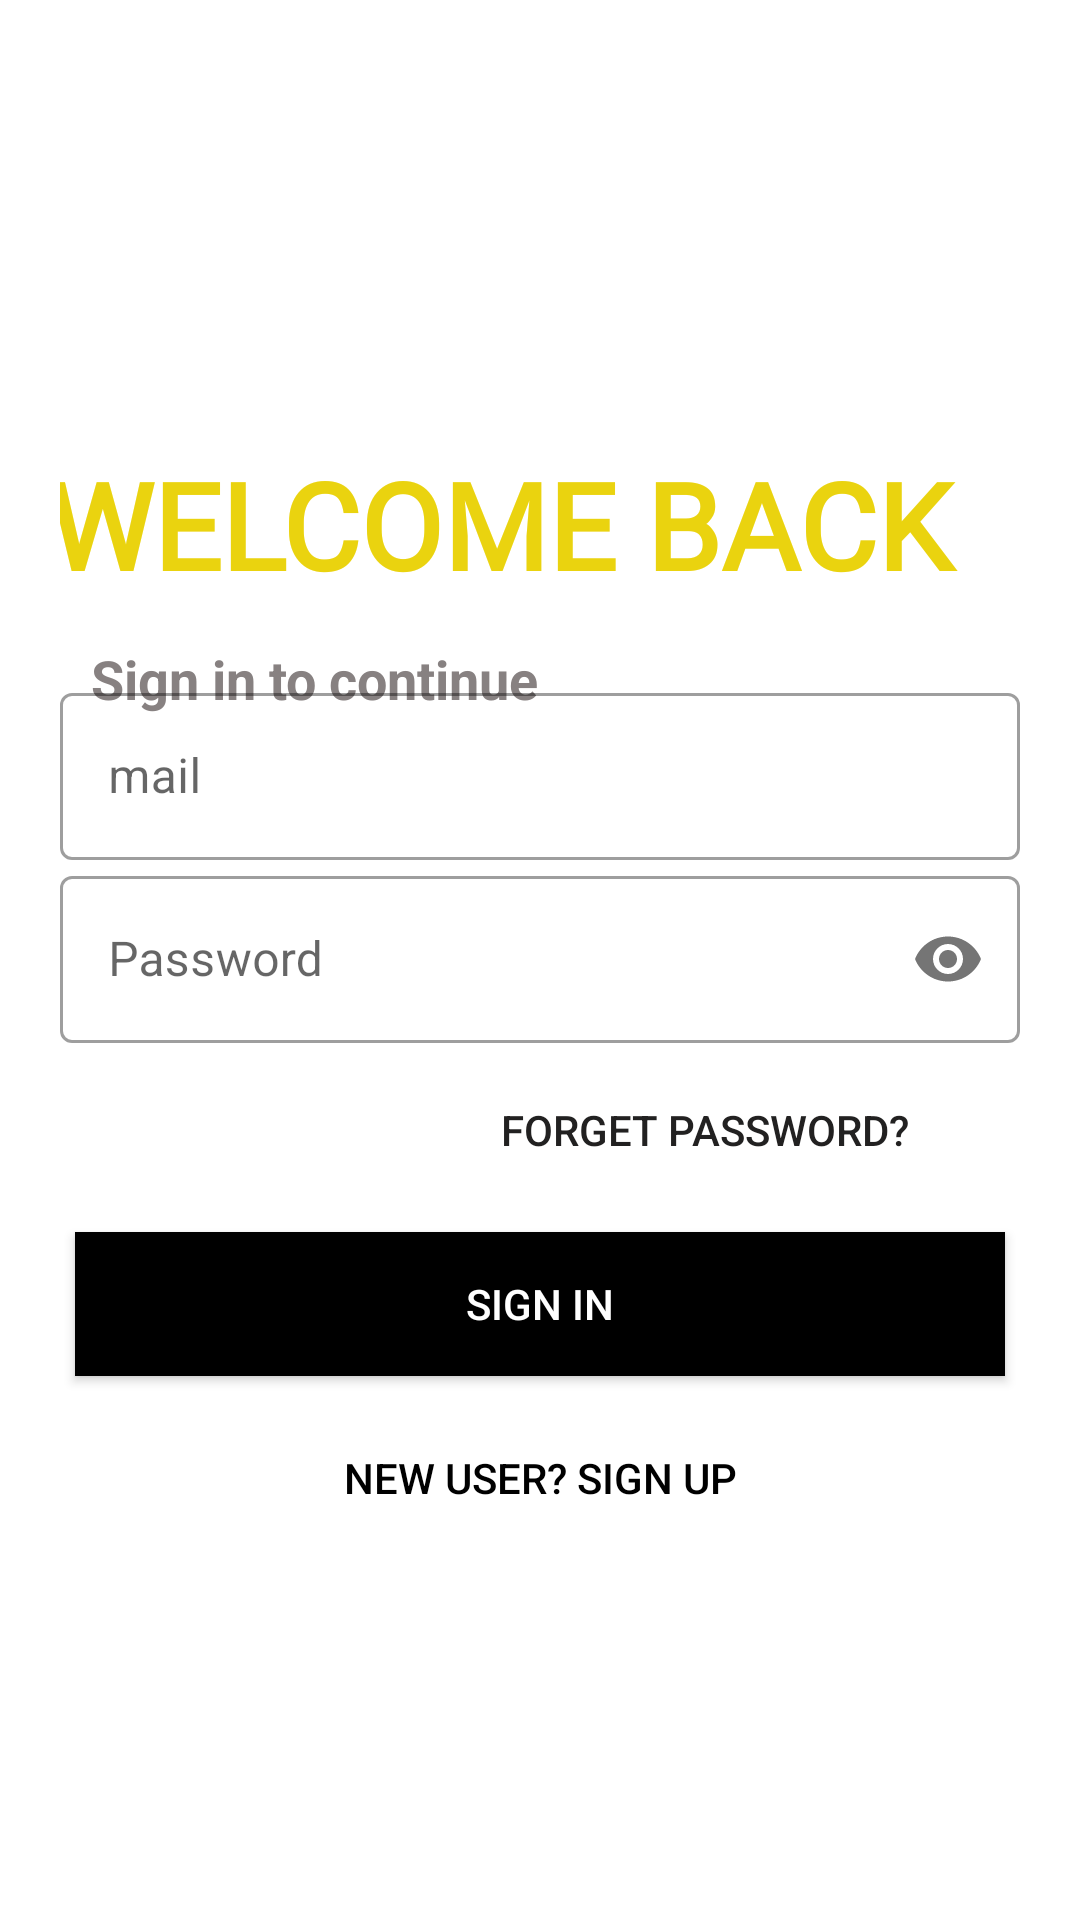

This screen was rendered from an Android layout file. Write that file and the resources it references.
<!-- AndroidManifest.xml: application theme Theme.BanasthaliEats -->
<!-- res/layout/activity_login.xml -->
<?xml version="1.0" encoding="utf-8"?>
<androidx.constraintlayout.widget.ConstraintLayout xmlns:android="http://schemas.android.com/apk/res/android"
    xmlns:app="http://schemas.android.com/apk/res-auto"
    xmlns:tools="http://schemas.android.com/tools"
    android:layout_width="match_parent"
    android:layout_height="match_parent"
    android:padding="20dp"
    tools:context=".Login">

    <TextView
        android:id="@+id/textView2"
        android:layout_width="334dp"
        android:layout_height="54dp"
        android:layout_marginTop="128dp"
        android:fontFamily="@font/aladin"
        android:text="WELCOME BACK"
        android:textColor="#EAD30F"
        android:textSize="40sp"
        android:textStyle="bold"
        app:layout_constraintEnd_toEndOf="parent"
        app:layout_constraintHorizontal_bias="0.347"
        app:layout_constraintStart_toStartOf="parent"
        app:layout_constraintTop_toTopOf="parent" />

    <TextView
        android:id="@+id/textView3"
        android:layout_width="wrap_content"
        android:layout_height="wrap_content"
        android:layout_marginTop="12dp"
        android:text="Sign in to continue"
        android:textColor="#878181"
        android:textSize="18sp"
        android:textStyle="bold"
        app:layout_constraintEnd_toEndOf="parent"
        app:layout_constraintHorizontal_bias="0.061"
        app:layout_constraintStart_toStartOf="parent"
        app:layout_constraintTop_toBottomOf="@+id/textView2" />

    <LinearLayout
        android:id="@+id/linearLayout"
        android:layout_width="match_parent"
        android:layout_height="wrap_content"
        android:orientation="vertical"
        app:layout_constraintBottom_toBottomOf="parent"
        app:layout_constraintTop_toBottomOf="@+id/textView2"
        app:layout_constraintVertical_bias="0.193"
        tools:layout_editor_absoluteX="-16dp">

        <com.google.android.material.textfield.TextInputLayout
            android:id="@+id/email"
            style="@style/Widget.MaterialComponents.TextInputLayout.OutlinedBox"
            android:layout_width="match_parent"
            android:layout_height="wrap_content"
            android:hint="mail">

            <com.google.android.material.textfield.TextInputEditText
                android:layout_width="match_parent"
                android:layout_height="wrap_content"
                android:inputType="textEmailAddress"
                tools:ignore="TouchTargetSizeCheck,SpeakableTextPresentCheck" />
        </com.google.android.material.textfield.TextInputLayout>

        <com.google.android.material.textfield.TextInputLayout
            android:id="@+id/Pass"
            style="@style/Widget.MaterialComponents.TextInputLayout.OutlinedBox"
            android:layout_width="match_parent"
            android:layout_height="wrap_content"
            android:hint="Password"
            app:passwordToggleEnabled="true">

            <com.google.android.material.textfield.TextInputEditText
                android:layout_width="match_parent"
                android:layout_height="wrap_content"
                android:inputType="textPassword"
                tools:ignore="TouchTargetSizeCheck,SpeakableTextPresentCheck" />
        </com.google.android.material.textfield.TextInputLayout>


        <Button
            android:id="@+id/frgtpassword"
            android:layout_width="200dp"
            android:layout_height="wrap_content"
            android:layout_gravity="right"
            android:layout_margin="5dp"
            android:background="#00000000"
            android:elevation="0dp"
            android:text="Forget password?"
            android:textColor="#222121" />

        <Button
            android:id="@+id/signin"
            android:layout_width="match_parent"
            android:layout_height="wrap_content"
            android:layout_gravity="right"
            android:layout_margin="5dp"
            android:background="#000"
            android:text="Sign in"
            android:textColor="#fff" />

        <Button
            android:id="@+id/signUp"
            android:layout_width="match_parent"
            android:layout_height="wrap_content"
            android:layout_gravity="right"
            android:layout_margin="5dp"
            android:background="#00000000"
            android:text="new user? SIGN UP"
            android:textColor="#000" />


    </LinearLayout>

    <ProgressBar
        android:id="@+id/progressBar2"
        style="?android:attr/progressBarStyle"
        android:layout_width="wrap_content"
        android:layout_height="wrap_content"
        android:layout_marginTop="60dp"
        android:visibility="invisible"
        app:layout_constraintBottom_toBottomOf="parent"
        app:layout_constraintEnd_toEndOf="parent"
        app:layout_constraintHorizontal_bias="0.498"
        app:layout_constraintStart_toStartOf="parent"
        app:layout_constraintTop_toBottomOf="@+id/linearLayout"
        app:layout_constraintVertical_bias="0.0" />

</androidx.constraintlayout.widget.ConstraintLayout>
<!-- resources referenced by this layout -->
<resources>
  <style name="Theme.BanasthaliEats" parent="Theme.MaterialComponents.DayNight.DarkActionBar">
          
          <item name="colorPrimary">@color/purple_500</item>
          <item name="colorPrimaryVariant">@color/purple_700</item>
          <item name="colorOnPrimary">@color/white</item>
          
          <item name="colorSecondary">@color/teal_200</item>
          <item name="colorSecondaryVariant">@color/teal_700</item>
          <item name="colorOnSecondary">@color/black</item>
          
          <item name="android:statusBarColor" tools:targetApi="l">?attr/colorPrimaryVariant</item>
          
      </style>
  <color name="purple_500">#FF6200EE</color>
  <color name="purple_700">#FF3700B3</color>
  <color name="white">#FFFFFFFF</color>
  <color name="teal_200">#FF03DAC5</color>
  <color name="teal_700">#FF018786</color>
  <color name="black">#FF000000</color>
</resources>
